Labelled photos from "data_for_modeling", an image-classification folder in zach-merritt/weedeater. The possible labels are: dirt, marigold, morning glory, pea, radish.

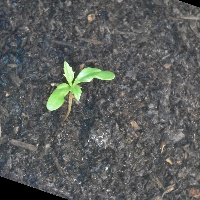
Label: marigold

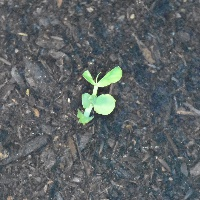
Label: pea

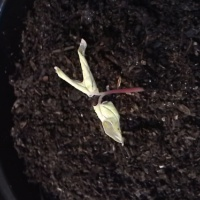
Label: morning glory

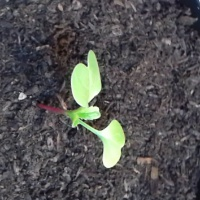
Label: radish

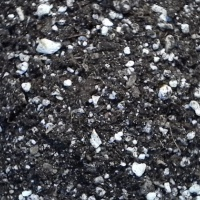
Label: dirt

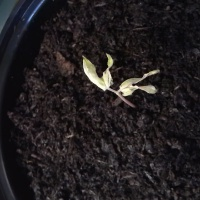
Label: morning glory
